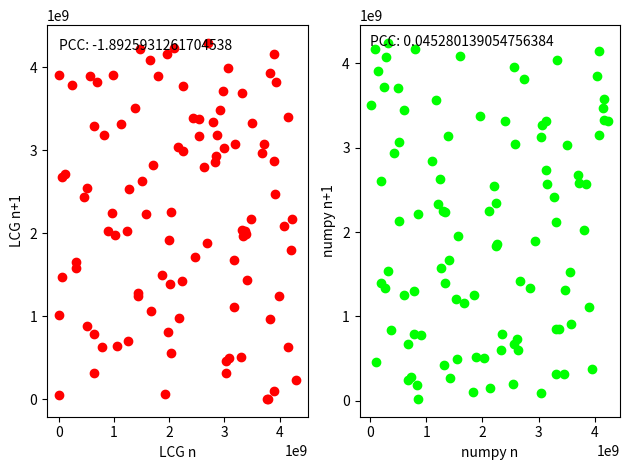

Write Python code to recreate this figure.
import numpy as np
import matplotlib.pyplot as plt

np.random.seed(42)

a = 1664525
c = 1013904223
k = 32
m = 2**k

def LCG(x,a,c,m):
   return (a*x+c)%m

x=[2]

for i in range(100):
   x.append(LCG(x[-1],a,c,m))

n = np.array(x[:-1])
np1 = np.array(x[1:])

def PCC(x,y):
   return (np.mean(x*y)-np.mean(x)*np.mean(y))/((np.var(x,ddof=1)*np.var(y,ddof=1))**0.5)

coefLCG = PCC(n,np1)

print("Pearson Correlation Coefficient for LCG with a="+str(a)+",c="+str(c)+"and m=2^"+str(k)+" is:"+str(coefLCG))

numpyrandomlist = np.random.uniform(0,m,100)
numpyn = numpyrandomlist[:-1]
numpynp1 = numpyrandomlist[1:]

coefNUMPY = PCC(numpyn,numpynp1)
print("Pearson Correlation Coefficient for numpy.random.uniform(0,2^"+str(k)+",100) is:"+str(coefNUMPY))

fig, axs = plt.subplots(1, 2, sharey=False, tight_layout=True)

# We can set the number of bins with the `bins` kwarg
axs[0].scatter(n, np1, marker="o", color=(1,0,0))
axs[1].scatter(numpyn, numpynp1, marker="o", color=(0,1,0))

axs[0].text(0,4.2*10**9,'PCC: '+str(coefLCG))
axs[1].text(0,4.2*10**9,'PCC: '+str(coefNUMPY))

xlabel = ['LCG n', 'numpy n']
ylabel = ['LCG n+1', 'numpy n+1']
#ticks = [range(-100,160,20), range(0,100,10)]
i=0
for ax in axs:
    ax.set(xlabel=xlabel[i], ylabel=ylabel[i])#, xticks = ticks[i])
    i+=1

#axs[0].set_xlim([-1,5])
#axs[0].set_ylim([0,6])

#plt.show()
plt.savefig('Q2-x0=2-a='+str(a)+'-c='+str(c)+'-m='+str(m))
